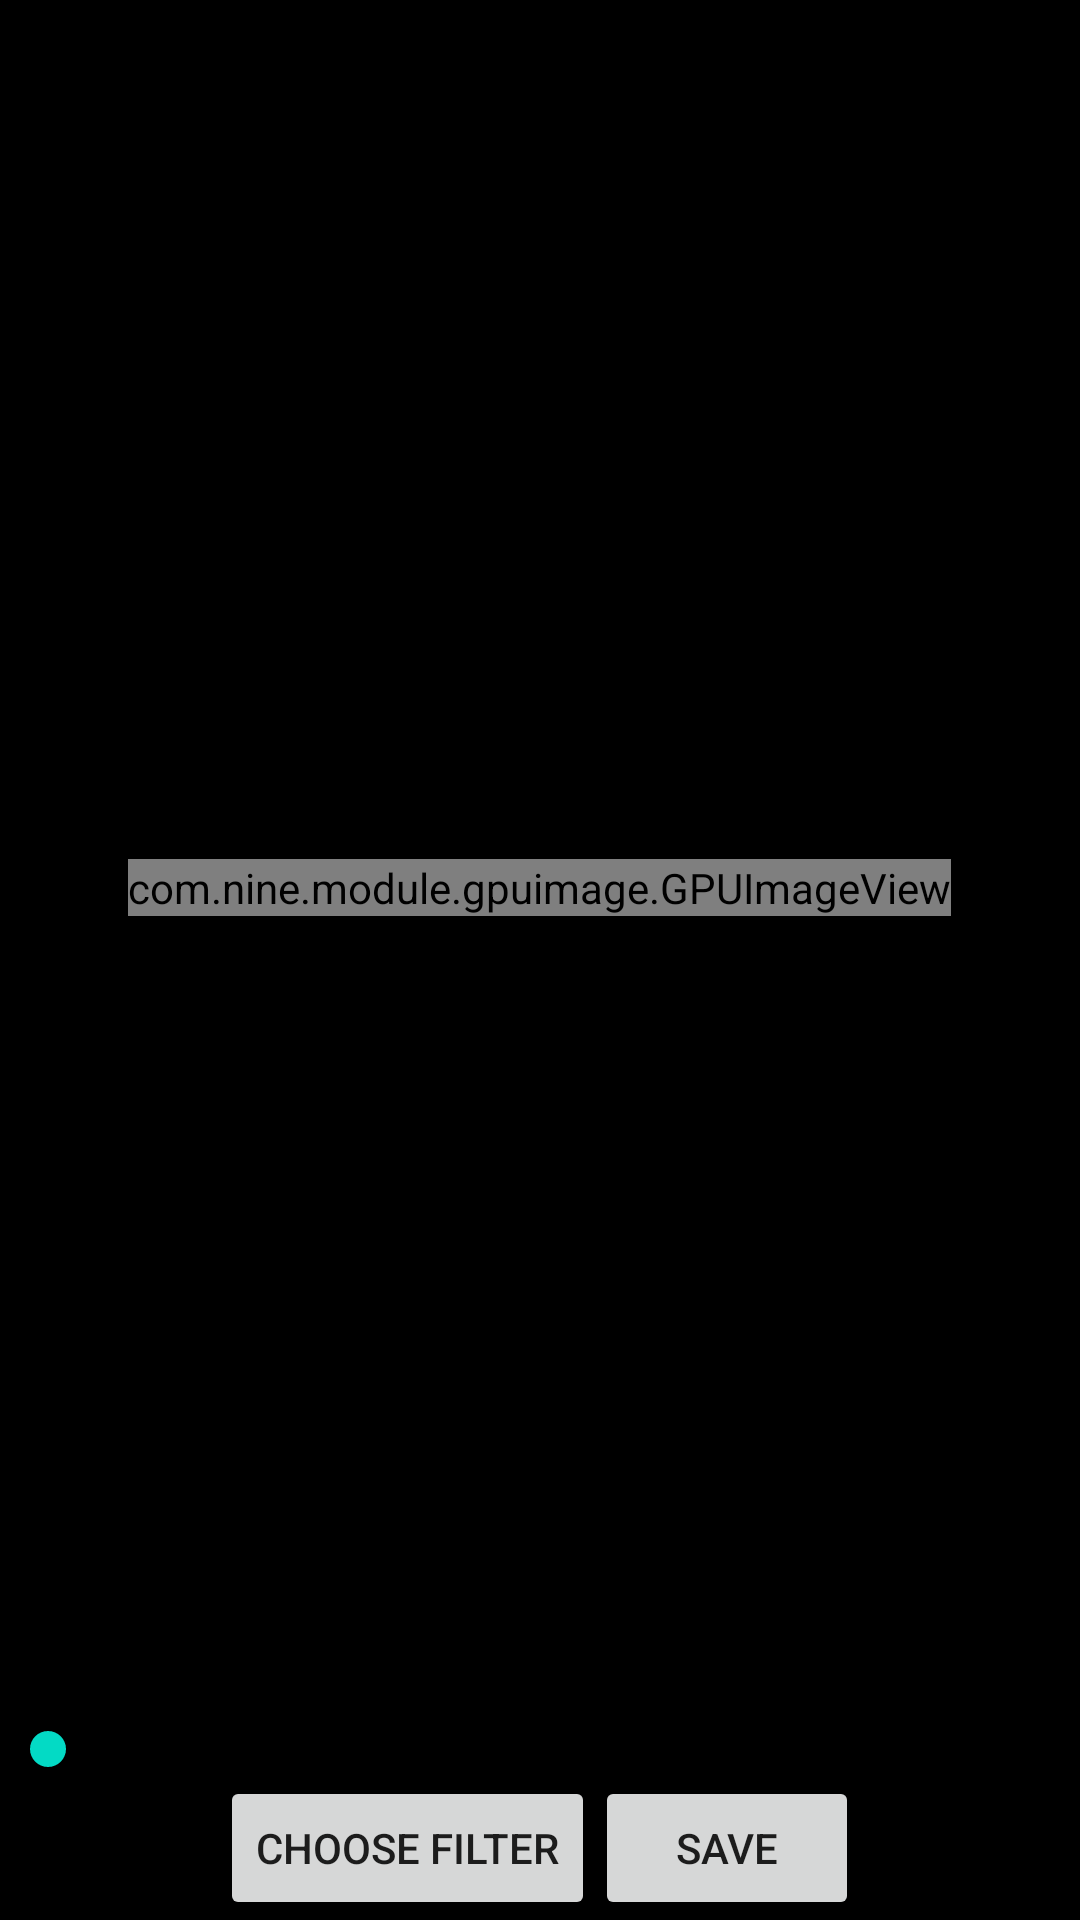

Write the Android layout XML for this screen, with the resource values it uses.
<!-- AndroidManifest.xml: application theme Theme.XVideo -->
<!-- res/layout/activity_gallery.xml -->
<LinearLayout xmlns:android="http://schemas.android.com/apk/res/android"
    xmlns:tools="http://schemas.android.com/tools"
    android:layout_width="match_parent"
    android:layout_height="match_parent"
    android:background="@android:color/black"
    android:orientation="vertical">

    <FrameLayout
        android:layout_width="match_parent"
        android:layout_height="0dp"
        android:layout_weight="1">

        <com.nine.module.gpuimage.GPUImageView
            android:id="@+id/gpuimage"
            android:layout_width="wrap_content"
            android:layout_height="wrap_content"
            android:layout_gravity="center" />

        <SeekBar
            android:id="@+id/seekBar"
            android:layout_width="match_parent"
            android:layout_height="wrap_content"
            android:layout_gravity="bottom"
            android:max="100" />
    </FrameLayout>

    <LinearLayout
        android:layout_width="wrap_content"
        android:layout_height="wrap_content"
        android:layout_gravity="center_horizontal">

        <Button
            android:id="@+id/button_choose_filter"
            android:layout_width="wrap_content"
            android:layout_height="wrap_content"
            android:text="Choose filter"
            tools:ignore="HardcodedText" />

        <Button
            android:id="@+id/button_save"
            android:layout_width="wrap_content"
            android:layout_height="wrap_content"
            android:text="Save"
            tools:ignore="HardcodedText" />
    </LinearLayout>

</LinearLayout>
<!-- resources referenced by this layout -->
<resources>
  <style name="Theme.XVideo" parent="Theme.MaterialComponents.DayNight.DarkActionBar">
          
          <item name="colorPrimary">@color/purple_500</item>
          <item name="colorPrimaryVariant">@color/purple_700</item>
          <item name="colorOnPrimary">@color/white</item>
          
          <item name="colorSecondary">@color/teal_200</item>
          <item name="colorSecondaryVariant">@color/teal_700</item>
          <item name="colorOnSecondary">@color/black</item>
          
          <item name="android:statusBarColor">?attr/colorPrimaryVariant</item>
          
      </style>
  <!-- not gathered from this repository: default colours our renderer supplied (Android Studio template values) -->
  <color name="purple_500">#FF6200EE</color>
  <color name="purple_700">#FF3700B3</color>
  <color name="teal_200">#FF03DAC5</color>
  <color name="teal_700">#FF018786</color>
  <color name="black">#FF000000</color>
  <color name="white">#FFFFFFFF</color>
</resources>
